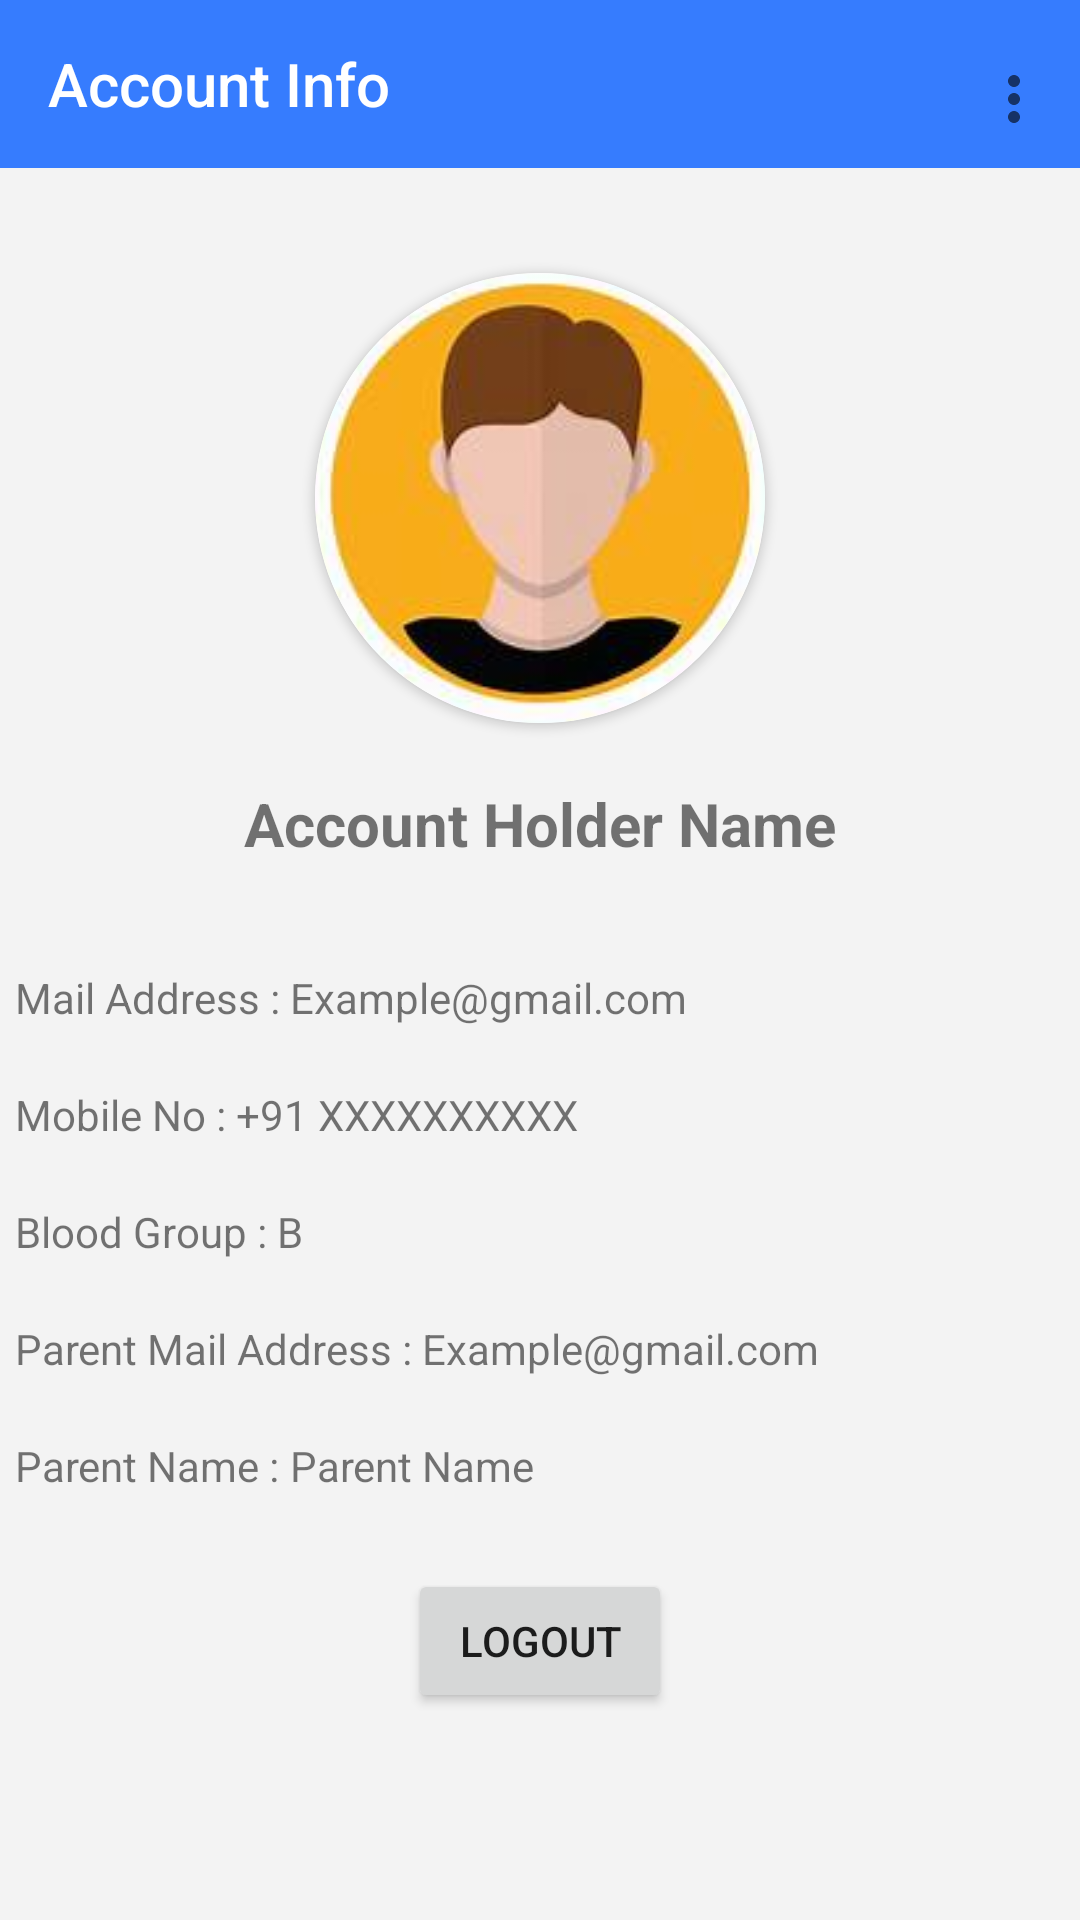

Layout XML and referenced resources for this Android screen:
<!-- AndroidManifest.xml: application theme Theme.JSPM -->
<!-- res/layout/fragment_childe_account.xml -->
<FrameLayout xmlns:android="http://schemas.android.com/apk/res/android"
    xmlns:tools="http://schemas.android.com/tools"
    android:layout_width="match_parent"
    android:layout_height="match_parent"
    xmlns:app="http://schemas.android.com/apk/res-auto"
    tools:context="BottomNavigation.ChildeNavigation.ChildeAccount">

    <LinearLayout
        android:layout_width="match_parent"
        android:layout_height="match_parent"
        android:orientation="vertical"
        android:background="#F3F3F3">
        <androidx.appcompat.widget.Toolbar
            android:layout_width="match_parent"
            android:layout_height="?actionBarSize"
            android:background="#367CFE"
            android:padding="5dp"
            app:title="Account Info"
            app:titleTextColor="#FFFFFF"
            android:textAlignment="center"
            android:textSize="20sp"
            android:textStyle="bold"
            android:id="@+id/childAccountToolbar"
            app:menu="@menu/option_child_account"/>

        <androidx.cardview.widget.CardView
            android:layout_marginTop="35dp"
            android:layout_width="150dp"
            android:layout_height="150dp"
            app:cardCornerRadius="250dp"
            android:layout_gravity="center">
            <ImageView
                android:layout_width="150dp"
                android:layout_height="150dp"
                android:src="@drawable/accoutntimg"
                android:scaleType="centerCrop"
                android:id="@+id/profilePicChildIV"/>
        </androidx.cardview.widget.CardView>

        <LinearLayout
            android:layout_width="match_parent"
            android:layout_height="wrap_content"
            android:orientation="horizontal"
            android:layout_marginBottom="10dp">
            <TextView
                android:layout_marginTop="20dp"
                android:layout_marginBottom="20dp"
                android:layout_width="match_parent"
                android:layout_height="wrap_content"
                android:text="Account Holder Name"
                android:id="@+id/childACName"
                android:gravity="center"
                android:textStyle="bold"
                android:textSize="20sp">
            </TextView>
        </LinearLayout>

        <LinearLayout
            android:padding="5dp"
            android:layout_width="match_parent"
            android:layout_height="wrap_content"
            android:orientation="horizontal">
            <TextView
                android:layout_width="wrap_content"
                android:layout_height="wrap_content"
                android:text="Mail Address : "/>
            <TextView
                android:layout_width="match_parent"
                android:layout_height="wrap_content"
                android:text="Example@gmail.com"
                android:id="@+id/mailChildACTV"/>
        </LinearLayout>
        <LinearLayout
            android:padding="5dp"
            android:layout_width="match_parent"
            android:layout_height="wrap_content"
            android:orientation="horizontal"
            android:layout_marginTop="10dp">
            <TextView
                android:layout_width="wrap_content"
                android:layout_height="wrap_content"
                android:text="Mobile No : "/>
            <TextView
                android:layout_width="match_parent"
                android:layout_height="wrap_content"
                android:text="+91 XXXXXXXXXX"
                android:id="@+id/mobileNoChildACTV"/>
        </LinearLayout>
        <LinearLayout
            android:padding="5dp"
            android:layout_width="match_parent"
            android:layout_height="wrap_content"
            android:orientation="horizontal"
            android:layout_marginTop="10dp">
            <TextView
                android:layout_width="wrap_content"
                android:layout_height="wrap_content"
                android:text="Blood Group : "/>
            <TextView
                android:layout_width="match_parent"
                android:layout_height="wrap_content"
                android:text="B"
                android:id="@+id/bloodChildACTV"/>
        </LinearLayout>
        <LinearLayout
            android:padding="5dp"
            android:layout_width="match_parent"
            android:layout_height="wrap_content"
            android:orientation="horizontal"
            android:layout_marginTop="10dp">
            <TextView
                android:layout_width="wrap_content"
                android:layout_height="wrap_content"
                android:text="Parent Mail Address : "/>
            <TextView
                android:layout_width="match_parent"
                android:layout_height="wrap_content"
                android:text="Example@gmail.com"
                android:id="@+id/parentMailChildACTV"/>
        </LinearLayout>

        <LinearLayout
            android:padding="5dp"
            android:layout_width="match_parent"
            android:layout_height="wrap_content"
            android:orientation="horizontal"
            android:layout_marginTop="10dp">
            <TextView
                android:layout_width="wrap_content"
                android:layout_height="wrap_content"
                android:text="Parent Name : "/>
            <TextView
                android:layout_width="match_parent"
                android:layout_height="wrap_content"
                android:text="Parent Name"
                android:id="@+id/parentNameChildACTV"/>
        </LinearLayout>
        <Button
            android:id="@+id/ChildFragmentLogoutBtn"
            android:layout_width="wrap_content"
            android:layout_height="wrap_content"
            android:text="Logout"
            android:layout_marginTop="20dp"
            android:layout_gravity="center">
        </Button>
    </LinearLayout>


</FrameLayout>
<!-- resources referenced by this layout -->
<resources>
  <!-- drawable accoutntimg: png bitmap (drawable, 4321 bytes) -->
  <style name="Theme.JSPM" parent="Base.Theme.JSPM" />
  <style name="Base.Theme.JSPM" parent="Theme.AppCompat.DayNight.NoActionBar">
          
          
      </style>
</resources>
